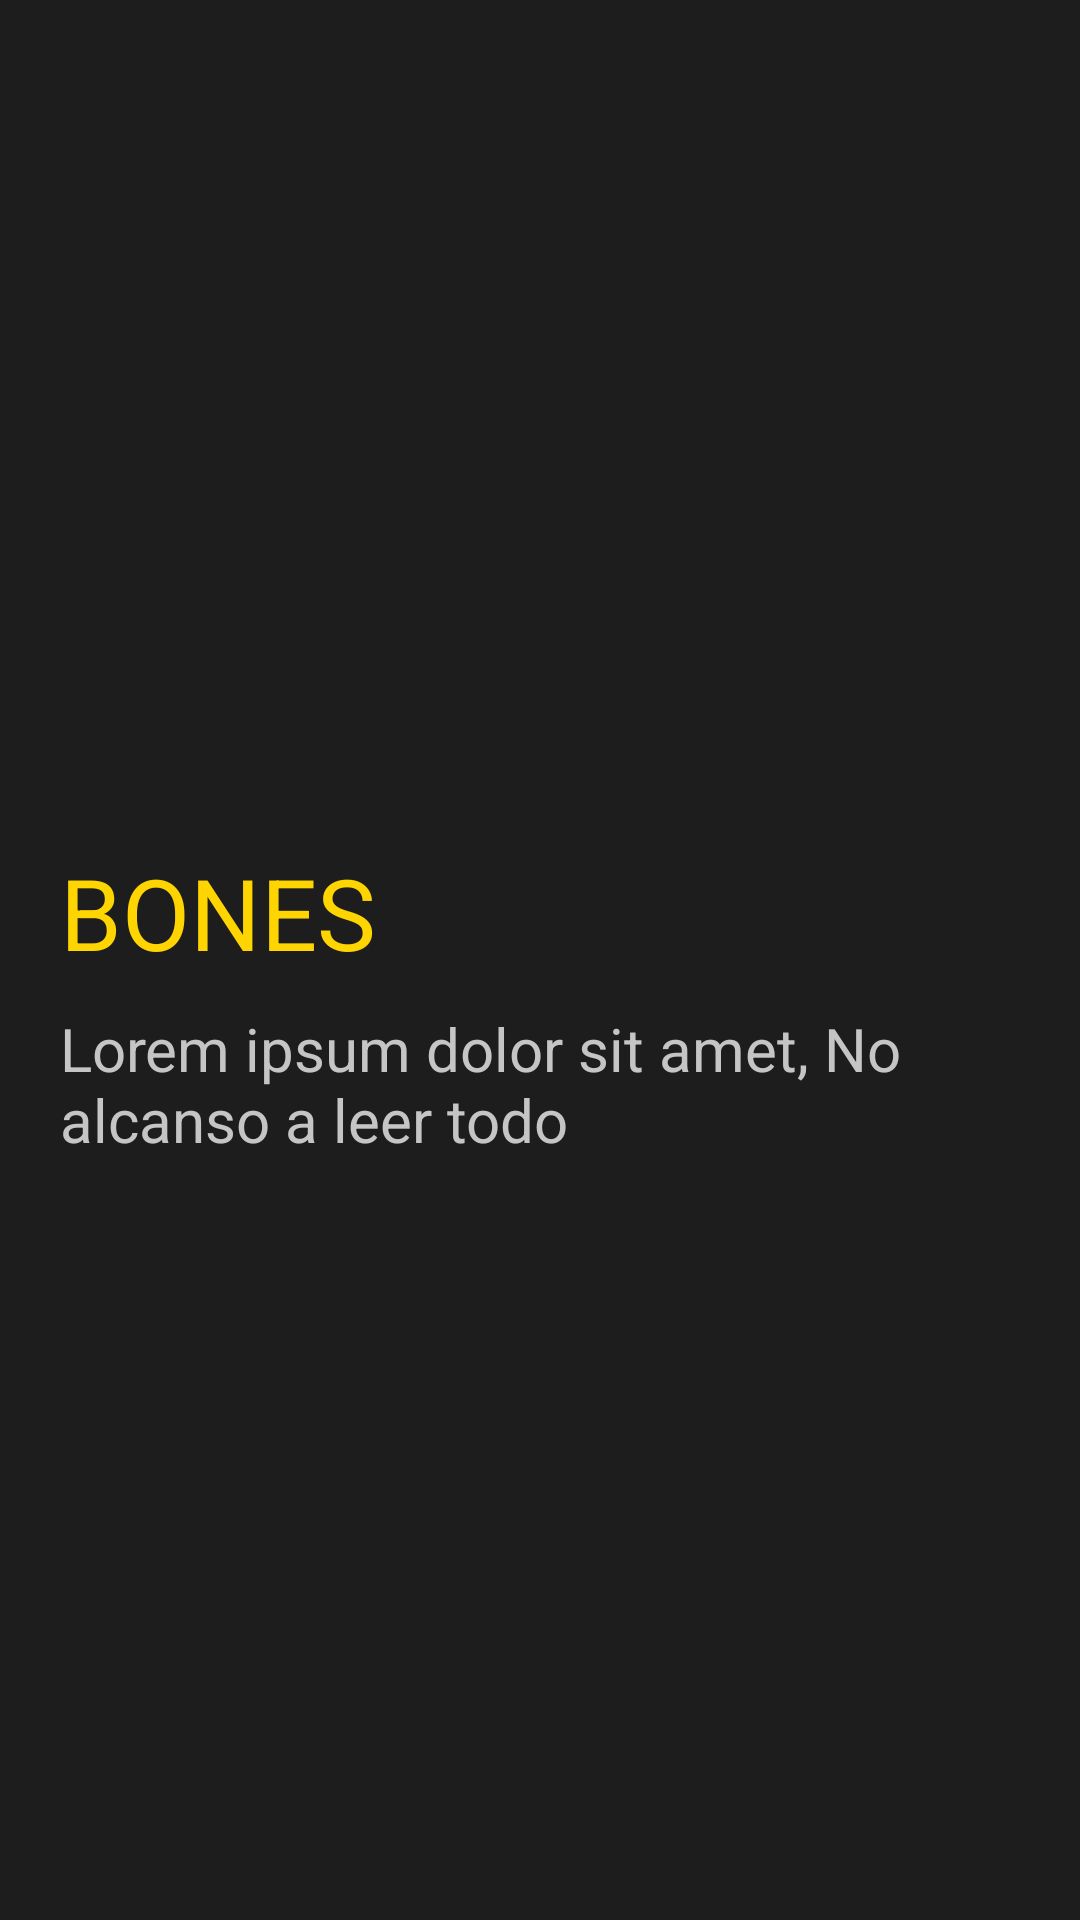

Write the Android layout XML for this screen, with the resource values it uses.
<!-- AndroidManifest.xml: application theme Theme.PopCornFactor -->
<!-- res/layout/activity_detalle_pelicula.xml -->
<?xml version="1.0" encoding="utf-8"?>
<LinearLayout xmlns:android="http://schemas.android.com/apk/res/android"
    xmlns:app="http://schemas.android.com/apk/res-auto"
    xmlns:tools="http://schemas.android.com/tools"
    android:layout_width="match_parent"
    android:layout_height="match_parent"
    android:orientation="vertical"
    android:background="@color/background_default"
    tools:context=".DetallePelicula">

    <LinearLayout
        android:layout_width="match_parent"
        android:layout_height="wrap_content"
        android:orientation="vertical">

        <ImageView
            android:id="@+id/iv_pelicula_imagen"
            android:layout_width="match_parent"
            android:layout_height="282dp"
            android:layout_gravity="center"
            android:scaleType="centerCrop"
            android:src="@drawable/bonesheader" />

        <LinearLayout
            android:layout_width="match_parent"
            android:layout_height="wrap_content"
            android:orientation="horizontal"
            >

            <TextView
                android:id="@+id/tv_pelicula_nombre"
                android:layout_width="wrap_content"
                android:layout_height="wrap_content"
                android:layout_marginLeft="20dp"
                android:text="BONES "
                android:textColor="@color/green"
                android:textSize="33sp" />

            <ImageView
                android:layout_width="match_parent"
                android:layout_height="5dp"
                android:layout_marginLeft="9dp"
                android:layout_marginTop="12dp"
                android:layout_marginBottom="12dp"
                android:layout_gravity="center"
                android:background="@drawable/rectangulo_green" />

        </LinearLayout>



        <TextView
            android:id="@+id/tv_pelicula_desc"
            android:layout_width="match_parent"
            android:layout_height="wrap_content"
            android:textColor="@color/letter_color"
            android:layout_marginTop="10dp"
            android:layout_marginRight="20dp"
            android:layout_marginLeft="20dp"
            android:text="Lorem ipsum dolor sit amet, No alcanso a leer todo"
            android:textSize="20dp"/>

    </LinearLayout>

</LinearLayout>
<!-- resources referenced by this layout -->
<resources>
  <color name="background_default">#1D1D1D</color>
  <color name="green">#FFD501</color>
  <color name="letter_color">#C5C5C5</color>
  <style name="Theme.PopCornFactor" parent="Theme.MaterialComponents.DayNight.DarkActionBar">
          
          <item name="colorPrimary">@color/purple_500</item>
          <item name="colorPrimaryVariant">@color/purple_700</item>
          <item name="colorOnPrimary">@color/white</item>
          
          <item name="colorSecondary">@color/teal_200</item>
          <item name="colorSecondaryVariant">@color/teal_700</item>
          <item name="colorOnSecondary">@color/black</item>
          
          <item name="android:statusBarColor" tools:targetApi="l">?attr/colorPrimaryVariant</item>
          
      </style>
  <color name="purple_500">#FF6200EE</color>
  <color name="purple_700">#FF3700B3</color>
  <color name="white">#FFFFFFFF</color>
  <color name="teal_200">#FF03DAC5</color>
  <color name="teal_700">#FF018786</color>
  <color name="black">#FF000000</color>
</resources>
